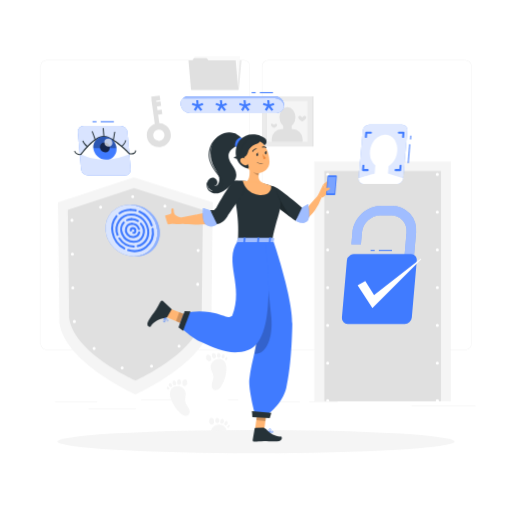
t = 0.00 s
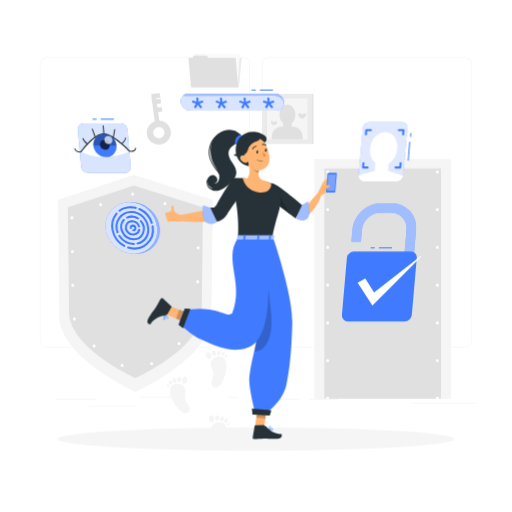
t = 0.75 s
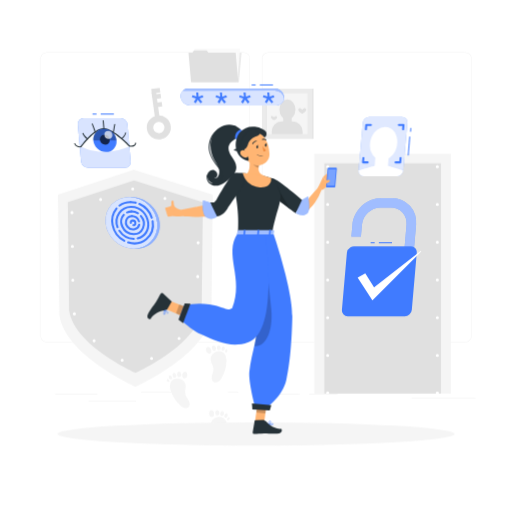
t = 2.25 s
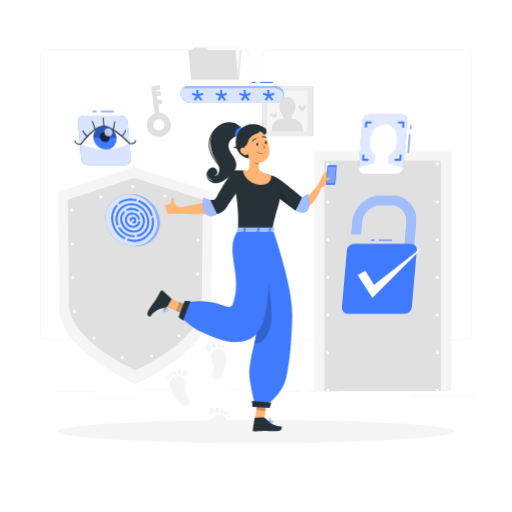
t = 3.00 s
t = 3.75 s: frame unchanged from t = 2.25 s, image omitted
t = 5.25 s: frame unchanged from t = 0.75 s, image omitted

The animated SVG that drew these frames (rendered in a browser with its animation timeline set to each time). Animation: 1 CSS @keyframes rule; one cycle of 6.00 s, repeats indefinitely.

<svg class="animated" id="freepik_stories-authentication" xmlns="http://www.w3.org/2000/svg" viewBox="0 0 500 500" version="1.1" xmlns:xlink="http://www.w3.org/1999/xlink" xmlns:svgjs="http://svgjs.com/svgjs"><style>svg#freepik_stories-authentication:not(.animated) .animable {opacity: 0;}svg#freepik_stories-authentication.animated #freepik--background-complete--inject-56 {animation: 6s Infinite  linear floating;animation-delay: 0s;}svg#freepik_stories-authentication.animated #freepik--Shadows--inject-56 {animation: 6s Infinite  linear floating;animation-delay: 0s;}svg#freepik_stories-authentication.animated #freepik--Fingerprint--inject-56 {animation: 6s Infinite  linear floating;animation-delay: 0s;}svg#freepik_stories-authentication.animated #freepik--verification-code--inject-56 {animation: 6s Infinite  linear floating;animation-delay: 0s;}svg#freepik_stories-authentication.animated #freepik--face-recognition--inject-56 {animation: 6s Infinite  linear floating;animation-delay: 0s;}svg#freepik_stories-authentication.animated #freepik--Verified--inject-56 {animation: 6s Infinite  linear floating;animation-delay: 0s;}svg#freepik_stories-authentication.animated #freepik--eye-scan--inject-56 {animation: 6s Infinite  linear floating;animation-delay: 0s;}svg#freepik_stories-authentication.animated #freepik--Character--inject-56 {animation: 6s Infinite  linear floating;animation-delay: 0s;}            @keyframes floating {                0% {                    opacity: 1;                    transform: translateY(0px);                }                50% {                    transform: translateY(-10px);                }                100% {                    opacity: 1;                    transform: translateY(0px);                }            }        </style><g id="freepik--background-complete--inject-56" class="animable animator-active" style="transform-origin: 251.965px 240.575px;"><path d="M238.4,341.53H45.31a5.72,5.72,0,0,1-5.71-5.71V64.39a5.72,5.72,0,0,1,5.71-5.66H238.4a5.71,5.71,0,0,1,5.7,5.71h0V335.82A5.71,5.71,0,0,1,238.4,341.53ZM45.31,58.93a5.47,5.47,0,0,0-5.46,5.46V335.82a5.47,5.47,0,0,0,5.46,5.46H238.4a5.46,5.46,0,0,0,5.45-5.46V64.39a5.46,5.46,0,0,0-5.45-5.46Z" style="fill: rgb(230, 230, 230); transform-origin: 141.85px 200.13px;" id="eldy59sr9hl7q" class="animable"></path><path d="M454.7,341.53H261.6a5.71,5.71,0,0,1-5.7-5.71V64.39a5.71,5.71,0,0,1,5.7-5.66H454.7a5.71,5.71,0,0,1,5.7,5.66V335.82A5.71,5.71,0,0,1,454.7,341.53ZM261.6,58.93a5.46,5.46,0,0,0-5.45,5.46V335.82a5.46,5.46,0,0,0,5.45,5.46H454.7a5.48,5.48,0,0,0,5.47-5.46V64.39a5.48,5.48,0,0,0-5.47-5.46Z" style="fill: rgb(230, 230, 230); transform-origin: 358.15px 200.13px;" id="elid0vj7ex4b" class="animable"></path><path d="M207.75,197.46,206.38,315c-4.84,39.11-74.17,70.16-74.17,70.16S62.87,354.14,58,315L56.59,197.46l74.1-24.39Z" style="fill: rgb(245, 245, 245); transform-origin: 132.17px 279.115px;" id="eljl7wbm9yaod" class="animable"></path><path d="M198.08,204.9l-1.19,105.54c-4.22,34.11-64.69,61.19-64.69,61.19s-60.47-27.08-64.68-61.19L66.25,204.9l64.63-21.27Z" style="fill: rgb(224, 224, 224); transform-origin: 132.165px 277.63px;" id="el9a4cumass0t" class="animable"></path><path d="M193.84,211.56l-1.12,96.89c-4,32-60.65,57.36-60.65,57.36s-56.69-25.39-60.64-57.36l-1.19-96.89,60.59-19.94Z" style="fill: none; stroke: rgb(255, 255, 255); stroke-linecap: round; stroke-linejoin: round; stroke-width: 3px; stroke-dasharray: 0, 33; transform-origin: 132.04px 278.715px;" id="elqq4b8yqiak" class="animable"></path><rect x="306.94" y="157.79" width="133.38" height="234.04" style="fill: rgb(245, 245, 245); transform-origin: 373.63px 274.81px;" id="el0391r2p1evzd" class="animable"></rect><rect x="316.8" y="166.99" width="113.85" height="224.84" style="fill: rgb(224, 224, 224); transform-origin: 373.725px 279.41px;" id="elmlcpivyiz4e" class="animable"></rect><path d="M320,392.83a1.43,1.43,0,0,1-.58-.12,1.39,1.39,0,0,1-.48-.32,1.33,1.33,0,0,1-.33-.49,1.56,1.56,0,0,1-.11-.57,1.5,1.5,0,0,1,1.79-1.47l.28.08.26.14a2.11,2.11,0,0,1,.23.19,1,1,0,0,1,.18.23,1.08,1.08,0,0,1,.14.26,1.31,1.31,0,0,1,.09.28,1.36,1.36,0,0,1,0,.29,1.39,1.39,0,0,1-.12.57,1.43,1.43,0,0,1-.32.49A1.52,1.52,0,0,1,320,392.83Z" style="fill: rgb(255, 255, 255); transform-origin: 319.989px 391.331px;" id="el5te6s8v0zfv" class="animable"></path><path d="M318.48,354.49A1.5,1.5,0,0,1,320,353h0a1.5,1.5,0,0,1,1.5,1.5h0A1.5,1.5,0,0,1,320,356h0A1.5,1.5,0,0,1,318.48,354.49Zm0-36.83a1.5,1.5,0,0,1,1.5-1.5h0a1.5,1.5,0,0,1,1.5,1.5h0a1.5,1.5,0,0,1-1.5,1.5h0A1.5,1.5,0,0,1,318.48,317.66Zm0-36.84a1.5,1.5,0,0,1,1.5-1.5h0a1.5,1.5,0,0,1,1.5,1.5h0a1.5,1.5,0,0,1-1.5,1.5h0A1.5,1.5,0,0,1,318.48,280.82Zm0-36.84a1.5,1.5,0,0,1,1.5-1.5h0a1.5,1.5,0,0,1,1.5,1.5h0a1.5,1.5,0,0,1-1.5,1.5h0A1.5,1.5,0,0,1,318.48,244Zm0-36.83a1.5,1.5,0,0,1,1.5-1.5h0a1.5,1.5,0,0,1,1.5,1.5h0a1.5,1.5,0,0,1-1.5,1.5h0A1.5,1.5,0,0,1,318.48,207.15Z" style="fill: rgb(255, 255, 255); transform-origin: 319.99px 280.825px;" id="el427w8z90aps" class="animable"></path><path d="M320,171.81a1.48,1.48,0,0,1-1.06-.44,1.06,1.06,0,0,1-.19-.23,2,2,0,0,1-.14-.25,1,1,0,0,1-.08-.29,1.36,1.36,0,0,1,0-.29,1.52,1.52,0,0,1,.44-1.06,1.37,1.37,0,0,1,.22-.19,1.26,1.26,0,0,1,.26-.13,1.52,1.52,0,0,1,.28-.09,1.47,1.47,0,0,1,.59,0,1.52,1.52,0,0,1,.28.09,1.26,1.26,0,0,1,.26.13,2.11,2.11,0,0,1,.23.19,1.52,1.52,0,0,1,.44,1.06,1.36,1.36,0,0,1,0,.29,1.61,1.61,0,0,1-.09.29,1.23,1.23,0,0,1-.14.25,1,1,0,0,1-.18.23A1.52,1.52,0,0,1,320,171.81Z" style="fill: rgb(255, 255, 255); transform-origin: 320.03px 170.31px;" id="elat6ts8jyfir" class="animable"></path><path d="M389.88,170.31a1.5,1.5,0,0,1,1.5-1.5h0a1.5,1.5,0,0,1,1.5,1.5h0a1.5,1.5,0,0,1-1.5,1.5h0A1.5,1.5,0,0,1,389.88,170.31Zm-35.7,0a1.5,1.5,0,0,1,1.5-1.5h0a1.5,1.5,0,0,1,1.5,1.5h0a1.5,1.5,0,0,1-1.5,1.5h0A1.5,1.5,0,0,1,354.18,170.31Z" style="fill: rgb(255, 255, 255); transform-origin: 373.53px 170.31px;" id="ell61bugjag3" class="animable"></path><path d="M427.08,171.81a1.43,1.43,0,0,1-.29,0l-.28-.08-.26-.14a2.11,2.11,0,0,1-.23-.19,1.5,1.5,0,0,1-.44-1.06,1.52,1.52,0,0,1,.44-1.06,1.3,1.3,0,0,1,.23-.18.94.94,0,0,1,.26-.14,1.31,1.31,0,0,1,.28-.09,1.47,1.47,0,0,1,.59,0l.28.09a.89.89,0,0,1,.25.14,1,1,0,0,1,.23.18,1.52,1.52,0,0,1,.44,1.06,1.5,1.5,0,0,1-.44,1.06,1.45,1.45,0,0,1-.23.19,2,2,0,0,1-.25.14l-.28.08A1.53,1.53,0,0,1,427.08,171.81Z" style="fill: rgb(255, 255, 255); transform-origin: 427.08px 170.329px;" id="elcj78fosv27" class="animable"></path><path d="M425.58,354.49a1.5,1.5,0,0,1,1.5-1.5h0a1.5,1.5,0,0,1,1.5,1.5h0a1.5,1.5,0,0,1-1.5,1.5h0A1.5,1.5,0,0,1,425.58,354.49Zm0-36.83a1.5,1.5,0,0,1,1.5-1.5h0a1.5,1.5,0,0,1,1.5,1.5h0a1.5,1.5,0,0,1-1.5,1.5h0A1.5,1.5,0,0,1,425.58,317.66Zm0-36.84a1.5,1.5,0,0,1,1.5-1.5h0a1.5,1.5,0,0,1,1.5,1.5h0a1.5,1.5,0,0,1-1.5,1.5h0A1.5,1.5,0,0,1,425.58,280.82Zm0-36.84a1.5,1.5,0,0,1,1.5-1.5h0a1.5,1.5,0,0,1,1.5,1.5h0a1.5,1.5,0,0,1-1.5,1.5h0A1.5,1.5,0,0,1,425.58,244Zm0-36.83a1.5,1.5,0,0,1,1.5-1.5h0a1.5,1.5,0,0,1,1.5,1.5h0a1.5,1.5,0,0,1-1.5,1.5h0A1.5,1.5,0,0,1,425.58,207.15Z" style="fill: rgb(255, 255, 255); transform-origin: 427.08px 280.82px;" id="elqsat17y0kx" class="animable"></path><path d="M427.08,392.83a1.5,1.5,0,0,1-1.06-2.56,2.11,2.11,0,0,1,.23-.19l.26-.14.28-.08a1.47,1.47,0,0,1,.59,0l.28.08a2,2,0,0,1,.25.14,1.45,1.45,0,0,1,.23.19,1.5,1.5,0,0,1,.44,1.06,1.46,1.46,0,0,1-.44,1.06A1.5,1.5,0,0,1,427.08,392.83Z" style="fill: rgb(255, 255, 255); transform-origin: 427.081px 391.33px;" id="elehp6a6op8zp" class="animable"></path><rect x="53.79" y="392.21" width="41.21" height="0.25" style="fill: rgb(224, 224, 224); transform-origin: 74.395px 392.335px;" id="elwtn5h8n3bv" class="animable"></rect><rect x="137.67" y="390.21" width="41.33" height="0.25" style="fill: rgb(224, 224, 224); transform-origin: 158.335px 390.335px;" id="elvwruh9o4csn" class="animable"></rect><rect x="222.78" y="390.21" width="10" height="0.25" style="fill: rgb(224, 224, 224); transform-origin: 227.78px 390.335px;" id="elhvtt6y25064" class="animable"></rect><rect x="86.58" y="398.75" width="46.25" height="0.25" style="fill: rgb(224, 224, 224); transform-origin: 109.705px 398.875px;" id="elfc05o2iamhh" class="animable"></rect><rect x="271.2" y="392.08" width="21.6" height="0.25" style="fill: rgb(224, 224, 224); transform-origin: 282px 392.205px;" id="elc39m3jgus1s" class="animable"></rect><rect x="301.7" y="392.08" width="27.93" height="0.25" style="fill: rgb(224, 224, 224); transform-origin: 315.665px 392.205px;" id="elljj2jg4eelj" class="animable"></rect><rect x="401.89" y="396.31" width="62.44" height="0.25" style="fill: rgb(224, 224, 224); transform-origin: 433.11px 396.435px;" id="el35uj6oykfvi" class="animable"></rect><polygon points="233.41 87.65 187.34 87.65 189.86 58.94 235.92 58.94 233.41 87.65" style="fill: rgb(235, 235, 235); transform-origin: 211.63px 73.295px;" id="elcbv56guleg" class="animable"></polygon><polygon points="234.34 55.04 233.08 70.03 231.82 88.05 187.52 88.05 190.04 55.04 234.34 55.04" style="fill: rgb(250, 250, 250); transform-origin: 210.93px 71.545px;" id="el9urylcturt6" class="animable"></polygon><polygon points="230.11 58.94 232.62 87.65 186.56 87.65 184.04 58.94 187.96 58.94 189.32 56.78 201.73 56.78 203.51 58.94 230.11 58.94" style="fill: rgb(224, 224, 224); transform-origin: 208.33px 72.215px;" id="els7aquz06ih" class="animable"></polygon><rect x="255.79" y="94.06" width="49.02" height="49.02" style="fill: rgb(235, 235, 235); transform-origin: 280.3px 118.57px;" id="elol7pyuz8ij9" class="animable"></rect><rect x="304.81" y="94.06" width="1.25" height="49.02" style="fill: rgb(224, 224, 224); transform-origin: 305.435px 118.57px;" id="elhmm11um0qf8" class="animable"></rect><rect x="260.31" y="98.6" width="39.96" height="39.96" style="fill: rgb(245, 245, 245); transform-origin: 280.29px 118.58px;" id="elvlhbj0v41sh" class="animable"></rect><rect x="260.32" y="98.6" width="0.37" height="39.96" style="fill: rgb(224, 224, 224); transform-origin: 260.505px 118.58px;" id="elg00od8b0kq4" class="animable"></rect><ellipse cx="280.67" cy="114.43" rx="7.79" ry="9.92" style="fill: rgb(224, 224, 224); transform-origin: 280.67px 114.43px;" id="elepu6oaym3lv" class="animable"></ellipse><g id="elnd2ydsct5xe"><rect x="276.6" y="121.15" width="8.21" height="8.21" style="fill: rgb(224, 224, 224); transform-origin: 280.705px 125.255px; transform: rotate(180deg);" class="animable"></rect></g><g id="eliaiq1cev49"><path d="M265.4,126.12h30.08a0,0,0,0,1,0,0v2.8a9.64,9.64,0,0,1-9.64,9.64H275a9.64,9.64,0,0,1-9.64-9.64v-2.8A0,0,0,0,1,265.4,126.12Z" style="fill: rgb(224, 224, 224); transform-origin: 280.42px 132.34px; transform: rotate(180deg);" class="animable"></path></g><path d="M264.64,121.88c0,1.63,3,3,3,3s3-1.33,3-3c0-.78-1.08-1.22-1.79-1A2.18,2.18,0,0,0,267.6,122a3.87,3.87,0,0,0-1.47-1.2A1.12,1.12,0,0,0,264.64,121.88Z" style="fill: rgb(224, 224, 224); transform-origin: 267.64px 122.809px;" id="elrr1d3j6s42" class="animable"></path><path d="M291.26,114.59c0,2.15,3.89,3.89,3.89,3.89s3.89-1.74,3.89-3.89c0-1-1.44-1.59-2.35-1.33a2.84,2.84,0,0,0-1.54,1.48,5.26,5.26,0,0,0-1.93-1.58A1.47,1.47,0,0,0,291.26,114.59Z" style="fill: rgb(224, 224, 224); transform-origin: 295.15px 115.778px;" id="elgpikw3xx9rs" class="animable"></path><path d="M205.71,359.32c.46,2.89,2.55,5.38,2.71,8.3.13,2.29-.94,4.44-1.47,6.67s-.27,5,1.68,6.18a4.48,4.48,0,0,0,4.52-.27,10.26,10.26,0,0,0,3.15-3.49,32.46,32.46,0,0,0,4.85-16.48c0-2.45-.25-5.05-1.69-7C215,347,204.57,352.12,205.71,359.32Z" style="fill: rgb(245, 245, 245); transform-origin: 213.387px 365.694px;" id="elqez5oc5eerj" class="animable"></path><path d="M202,351.67a3.2,3.2,0,0,0,1.61.95,2.32,2.32,0,0,0,2.21-.43,2.61,2.61,0,0,0,.5-2.11,5,5,0,0,0-.91-2.56,2.78,2.78,0,0,0-2.36-1.15,2,2,0,0,0-1.82,1.74A6.11,6.11,0,0,0,202,351.67Z" style="fill: rgb(245, 245, 245); transform-origin: 203.788px 349.551px;" id="elotdcrht1ykm" class="animable"></path><path d="M210.31,345.66a1.92,1.92,0,0,0-1.94-.85,1.87,1.87,0,0,0-1.44,1.54,5.54,5.54,0,0,0,0,.73,5.82,5.82,0,0,0,.13,1.17,2.27,2.27,0,0,0,.51,1,2.39,2.39,0,0,0,1.25.64,1.86,1.86,0,0,0,1.67-.42,2.35,2.35,0,0,0,.52-1.75A3.72,3.72,0,0,0,210.31,345.66Z" style="fill: rgb(245, 245, 245); transform-origin: 208.971px 347.362px;" id="eltggthhtvhrg" class="animable"></path><path d="M214.94,345.41a1.43,1.43,0,0,0-1.75-.66,2.08,2.08,0,0,0-1.24,1.51c0,.22-.06.44-.07.66A4.28,4.28,0,0,0,212,348a1.65,1.65,0,0,0,.52.9,1.84,1.84,0,0,0,1,.42,1.66,1.66,0,0,0,1.33-.43,2.41,2.41,0,0,0,.6-1.6A3,3,0,0,0,214.94,345.41Z" style="fill: rgb(245, 245, 245); transform-origin: 213.668px 346.997px;" id="elrf32dmjqptg" class="animable"></path><path d="M219.07,346.37c-.49-.73-1-.78-1.56-.47a2.63,2.63,0,0,0-1,1.49,3.64,3.64,0,0,0-.12.59,3.1,3.1,0,0,0,0,1,1.27,1.27,0,0,0,.52.79,1.35,1.35,0,0,0,.83.2,1.61,1.61,0,0,0,1-.47,2.57,2.57,0,0,0,.67-1.43A2.41,2.41,0,0,0,219.07,346.37Z" style="fill: rgb(245, 245, 245); transform-origin: 217.897px 347.847px;" id="elrev9aox5388" class="animable"></path><path d="M219.88,350.42a1.6,1.6,0,0,0,0,.72.75.75,0,0,0,.43.56,1.06,1.06,0,0,0,1.1-.42,2.57,2.57,0,0,0,.63-1.08,1.57,1.57,0,0,0-.15-1.22C221,347.53,220,349.7,219.88,350.42Z" style="fill: rgb(245, 245, 245); transform-origin: 220.97px 350.109px;" id="el82phzc16k8o" class="animable"></path><path d="M220.69,426.11c.67-2.36,1.06-4.95.17-7.24-2.75-7.13-14.11-4.86-14.86,2.4Z" style="fill: rgb(245, 245, 245); transform-origin: 213.689px 420.322px;" id="el5rmu2hz4ap6" class="animable"></path><path d="M204.42,412.93a3.19,3.19,0,0,0,1.32,1.33,2.31,2.31,0,0,0,2.24.15,2.63,2.63,0,0,0,1-1.91,5,5,0,0,0-.22-2.7,2.81,2.81,0,0,0-2-1.73,2,2,0,0,0-2.2,1.21A6.17,6.17,0,0,0,204.42,412.93Z" style="fill: rgb(245, 245, 245); transform-origin: 206.641px 411.335px;" id="el6sc66ioed5s" class="animable"></path><path d="M214,409.24a1.94,1.94,0,0,0-1.66-1.32,1.89,1.89,0,0,0-1.79,1.12,5.78,5.78,0,0,0-.22.7,5.51,5.51,0,0,0-.18,1.16,2.2,2.2,0,0,0,.23,1.13,2.42,2.42,0,0,0,1,.93,1.82,1.82,0,0,0,1.71,0,2.36,2.36,0,0,0,1-1.55A3.84,3.84,0,0,0,214,409.24Z" style="fill: rgb(245, 245, 245); transform-origin: 212.175px 410.546px;" id="el7zfldiivkep" class="animable"></path><path d="M218.5,410.19A1.44,1.44,0,0,0,217,409.1a2.11,2.11,0,0,0-1.59,1.15,6.44,6.44,0,0,0-.24.61,4.07,4.07,0,0,0-.2,1.05,1.69,1.69,0,0,0,.26,1,1.81,1.81,0,0,0,.9.67,1.64,1.64,0,0,0,1.4-.08,2.4,2.4,0,0,0,1-1.38A3,3,0,0,0,218.5,410.19Z" style="fill: rgb(245, 245, 245); transform-origin: 216.821px 411.398px;" id="elrgi7aakth7" class="animable"></path><path d="M222.24,412.18c-.28-.84-.81-1-1.38-.86a2.66,2.66,0,0,0-1.38,1.17,5.42,5.42,0,0,0-.27.54,3.07,3.07,0,0,0-.22.94,1.28,1.28,0,0,0,.29.89,1.33,1.33,0,0,0,.75.41,1.55,1.55,0,0,0,1.09-.19,2.58,2.58,0,0,0,1-1.21A2.4,2.4,0,0,0,222.24,412.18Z" style="fill: rgb(245, 245, 245); transform-origin: 220.664px 413.287px;" id="el6y60muxg3z3" class="animable"></path><path d="M222,416.3a1.58,1.58,0,0,0-.21.69.77.77,0,0,0,.27.65,1.06,1.06,0,0,0,1.17-.12,2.68,2.68,0,0,0,.89-.88,1.59,1.59,0,0,0,.17-1.22C223.77,413.79,222.32,415.65,222,416.3Z" style="fill: rgb(245, 245, 245); transform-origin: 223.065px 416.265px;" id="elumcf5vdava" class="animable"></path><path d="M181.27,383.66c.37,2.91-1,5.88-.3,8.73.51,2.23,2.14,4,3.26,6s1.65,4.72.09,6.4a4.46,4.46,0,0,1-4.41,1,10.49,10.49,0,0,1-4-2.49,32.45,32.45,0,0,1-9.22-14.49c-.72-2.35-1.16-4.92-.32-7.23C169,374.39,180.38,376.43,181.27,383.66Z" style="fill: rgb(245, 245, 245); transform-origin: 175.603px 391.552px;" id="elzdwxxl7ub2" class="animable"></path><path d="M182.68,375.3a3.15,3.15,0,0,1-1.28,1.35,2.29,2.29,0,0,1-2.24.2,2.59,2.59,0,0,1-1.07-1.89,5.09,5.09,0,0,1,.16-2.71,2.81,2.81,0,0,1,2-1.76,2,2,0,0,1,2.23,1.16C182.76,372.58,183.11,374.39,182.68,375.3Z" style="fill: rgb(245, 245, 245); transform-origin: 180.429px 373.752px;" id="elq1xrbxs03v" class="animable"></path><path d="M173.07,371.81a1.94,1.94,0,0,1,1.63-1.36,1.89,1.89,0,0,1,1.81,1.09,5,5,0,0,1,.24.69,5.42,5.42,0,0,1,.2,1.15,2.14,2.14,0,0,1-.21,1.14,2.34,2.34,0,0,1-1,1,1.82,1.82,0,0,1-1.71.07,2.36,2.36,0,0,1-1-1.54A3.72,3.72,0,0,1,173.07,371.81Z" style="fill: rgb(245, 245, 245); transform-origin: 174.918px 373.109px;" id="ellgmty9vgen" class="animable"></path><path d="M168.55,372.85a1.43,1.43,0,0,1,1.5-1.12,2.11,2.11,0,0,1,1.61,1.11,5.22,5.22,0,0,1,.25.61,4.1,4.1,0,0,1,.23,1.05,1.73,1.73,0,0,1-.25,1,1.81,1.81,0,0,1-.88.69,1.63,1.63,0,0,1-1.4-.05,2.37,2.37,0,0,1-1-1.36A3,3,0,0,1,168.55,372.85Z" style="fill: rgb(245, 245, 245); transform-origin: 170.281px 374.025px;" id="el64cmwg8igyb" class="animable"></path><path d="M164.85,374.92c.27-.84.79-1,1.37-.89a2.66,2.66,0,0,1,1.4,1.15,4.6,4.6,0,0,1,.28.53,2.72,2.72,0,0,1,.24.93,1.24,1.24,0,0,1-.27.9,1.32,1.32,0,0,1-.74.42,1.57,1.57,0,0,1-1.1-.16,2.63,2.63,0,0,1-1.05-1.19A2.41,2.41,0,0,1,164.85,374.92Z" style="fill: rgb(245, 245, 245); transform-origin: 166.45px 375.998px;" id="elooazolkk89" class="animable"></path><path d="M165.19,379a1.76,1.76,0,0,1,.23.69.79.79,0,0,1-.26.66,1.09,1.09,0,0,1-1.18-.1,2.56,2.56,0,0,1-.9-.86,1.55,1.55,0,0,1-.19-1.22C163.36,376.56,164.85,378.39,165.19,379Z" style="fill: rgb(245, 245, 245); transform-origin: 164.132px 379.001px;" id="elq9epz9rqb6q" class="animable"></path><path d="M156.73,143.59a11.75,11.75,0,1,1,10-13.27A11.77,11.77,0,0,1,156.73,143.59Zm-2.38-17.1a5.51,5.51,0,1,0,6.21,4.7A5.52,5.52,0,0,0,154.35,126.49Z" style="fill: rgb(224, 224, 224); transform-origin: 155.093px 131.954px;" id="elz00brql18d8" class="animable"></path><g id="el2tgo5hegdo"><rect x="149.86" y="97.09" width="4.46" height="28.69" style="fill: rgb(224, 224, 224); transform-origin: 152.09px 111.435px; transform: rotate(-7.95deg);" class="animable"></rect></g><g id="elck7icj6rce7"><rect x="147.94" y="93.82" width="8.37" height="4.46" style="fill: rgb(224, 224, 224); transform-origin: 152.125px 96.05px; transform: rotate(-8.04906deg);" class="animable"></rect></g><g id="el32m4yhqrxn4"><rect x="149.23" y="99.46" width="7.87" height="4.46" style="fill: rgb(224, 224, 224); transform-origin: 153.165px 101.69px; transform: rotate(-7.94deg);" class="animable"></rect></g><g id="el3snrfdxpyk1"><rect x="151.36" y="107.4" width="6.87" height="4.46" style="fill: rgb(224, 224, 224); transform-origin: 154.795px 109.63px; transform: rotate(-7.94deg);" class="animable"></rect></g></g><g id="freepik--Shadows--inject-56" class="animable" style="transform-origin: 250px 431.27px;"><g id="freepik--Shadow--inject-214--inject-56" class="animable" style="transform-origin: 250px 431.27px;"><ellipse id="freepik--path--inject-214--inject-56" cx="250" cy="431.27" rx="193.89" ry="11.32" style="fill: rgb(245, 245, 245); transform-origin: 250px 431.27px;" class="animable"></ellipse></g></g><g id="freepik--Fingerprint--inject-56" class="animable" style="transform-origin: 128.44px 225.06px;"><g id="el0nh4q2qrv46m"><ellipse cx="128.44" cy="225.06" rx="24.14" ry="26.34" style="fill: rgb(64, 123, 255); transform-origin: 128.44px 225.06px; transform: rotate(-46.25deg);" class="animable"></ellipse></g><g id="el0itfbuqnugp"><g style="opacity: 0.8; transform-origin: 128.44px 225.06px;" class="animable"><g id="elvziusk91svi"><ellipse cx="128.44" cy="225.06" rx="24.14" ry="26.34" style="fill: rgb(255, 255, 255); transform-origin: 128.44px 225.06px; transform: rotate(-46.25deg);" class="animable"></ellipse></g></g></g><path d="M116.69,209.24a1,1,0,0,1-.6-1.8,19.21,19.21,0,0,1,11.57-3.6h0a1,1,0,0,1,0,2h0a17.18,17.18,0,0,0-10.37,3.2A1,1,0,0,1,116.69,209.24Z" style="fill: rgb(64, 123, 255); transform-origin: 122.175px 206.538px;" id="eljulwndoed3f" class="animable"></path><path d="M121.42,243.64a1,1,0,0,1-.47-.12,23.3,23.3,0,0,1-11.9-16.18,20.37,20.37,0,0,1,4-17,1,1,0,0,1,1.54,1.28A18.39,18.39,0,0,0,111,227a21.37,21.37,0,0,0,10.88,14.8,1,1,0,0,1-.47,1.88Z" style="fill: rgb(64, 123, 255); transform-origin: 115.5px 226.829px;" id="el1xfdk7wwxnc" class="animable"></path><path d="M131.43,246.25a21.6,21.6,0,0,1-6.59-1.06,1,1,0,0,1,.62-1.91c6.15,2,12.29.88,16.84-3a17.92,17.92,0,0,0,5.78-16.6,1,1,0,1,1,2-.32,19.83,19.83,0,0,1-6.45,18.43A18.44,18.44,0,0,1,131.43,246.25Z" style="fill: rgb(64, 123, 255); transform-origin: 137.271px 234.377px;" id="elxztizbj5cvq" class="animable"></path><path d="M148.25,221.12a1,1,0,0,1-.95-.7,21.31,21.31,0,0,0-11.58-12.89,1,1,0,0,1,.8-1.84,23.34,23.34,0,0,1,12.68,14.12,1,1,0,0,1-.64,1.26A1.18,1.18,0,0,1,148.25,221.12Z" style="fill: rgb(64, 123, 255); transform-origin: 142.184px 213.364px;" id="el8mbzruth5lv" class="animable"></path><path d="M132.49,206.4a.85.85,0,0,1-.23,0,20.33,20.33,0,0,0-4.59-.53,1,1,0,0,1-1-1,1,1,0,0,1,1-1h0a22.05,22.05,0,0,1,5,.59,1,1,0,0,1-.23,2Z" style="fill: rgb(64, 123, 255); transform-origin: 130.116px 205.168px;" id="elbk5j876ddnj" class="animable"></path><path d="M114.85,230.29a1,1,0,0,1-.94-.65,15.87,15.87,0,0,1,1.76-14.78,15,15,0,0,1,12.52-6.46h0a1,1,0,0,1,0,2h0A13.09,13.09,0,0,0,117.3,216,13.93,13.93,0,0,0,115.79,229a1,1,0,0,1-.59,1.28A1.07,1.07,0,0,1,114.85,230.29Z" style="fill: rgb(64, 123, 255); transform-origin: 121.014px 219.349px;" id="elke8bn8f3ix" class="animable"></path><path d="M130.71,241.71h0a18.63,18.63,0,0,1-15-8.47,1,1,0,0,1,1.67-1.09,16.62,16.62,0,0,0,13.33,7.56,1,1,0,0,1,0,2Z" style="fill: rgb(64, 123, 255); transform-origin: 123.648px 236.734px;" id="el1i4v36ejpd3" class="animable"></path><path d="M134.45,241.28a1,1,0,0,1-1-.76,1,1,0,0,1,.73-1.21c8.11-2,10.21-9.11,9.54-14.57-.87-7.12-6.49-14.33-15.56-14.34a1,1,0,0,1-1-1,1,1,0,0,1,1-1h0c10.23,0,16.57,8.1,17.55,16.1,1,8.25-3.33,14.83-11.05,16.75A1,1,0,0,1,134.45,241.28Z" style="fill: rgb(64, 123, 255); transform-origin: 136.506px 224.84px;" id="eljg66vidhoue" class="animable"></path><path d="M124.1,215.92a1,1,0,0,1-.9-.58,1,1,0,0,1,.48-1.33,11.71,11.71,0,0,1,4.87-1,1,1,0,0,1,0,2,9.66,9.66,0,0,0-4,.87A1,1,0,0,1,124.1,215.92Z" style="fill: rgb(64, 123, 255); transform-origin: 126.328px 214.469px;" id="elu12botnitck" class="animable"></path><path d="M130.53,237.05a13.25,13.25,0,0,1-11.91-7.9c-2.07-4.51-1.46-9.22,1.63-12.62a1,1,0,0,1,1.41-.06,1,1,0,0,1,.06,1.41,9.28,9.28,0,0,0-1.28,10.43,11.25,11.25,0,0,0,10.41,6.74,8.64,8.64,0,0,0,7.85-5.17A10.33,10.33,0,0,0,136.86,219a1,1,0,1,1,1.52-1.3,12.32,12.32,0,0,1,2.15,13,10.62,10.62,0,0,1-9.62,6.36Z" style="fill: rgb(64, 123, 255); transform-origin: 129.457px 226.634px;" id="elxqh9dk7nsca" class="animable"></path><path d="M134.74,216.8a.94.94,0,0,1-.53-.16,10.56,10.56,0,0,0-5.66-1.68,1,1,0,0,1,0-2h0a12.48,12.48,0,0,1,6.73,2,1,1,0,0,1-.54,1.84Z" style="fill: rgb(64, 123, 255); transform-origin: 131.644px 214.88px;" id="elxrcdnsgsac" class="animable"></path><path d="M130,232.54a8,8,0,0,1-6.11-2.9,7.61,7.61,0,0,1-1.2-8.15,6.75,6.75,0,0,1,6.27-4h0a1,1,0,0,1,0,2,4.79,4.79,0,0,0-4.45,2.81,5.61,5.61,0,0,0,.91,6,5.91,5.91,0,0,0,6,2,4.73,4.73,0,0,0,3.59-3.64,1,1,0,0,1,1.19-.76,1,1,0,0,1,.77,1.19,6.71,6.71,0,0,1-5.06,5.15A8.12,8.12,0,0,1,130,232.54Z" style="fill: rgb(64, 123, 255); transform-origin: 129.502px 225.015px;" id="elbmris3bg3xl" class="animable"></path><path d="M135.82,224.62a1,1,0,0,1-1-.7,6.32,6.32,0,0,0-5.87-4.4,1,1,0,1,1,0-2h0a8.37,8.37,0,0,1,7.78,5.8,1,1,0,0,1-.65,1.26A1,1,0,0,1,135.82,224.62Z" style="fill: rgb(64, 123, 255); transform-origin: 132.364px 221.071px;" id="ellxh3n56bkfq" class="animable"></path><path d="M130.27,228.38a1,1,0,0,1,0-2,1,1,0,0,0,1-1.06,1.47,1.47,0,0,0-1.45-1.51,1.11,1.11,0,0,0-.78.35,1.2,1.2,0,0,0-.28.88,1,1,0,1,1-2,.12,3.09,3.09,0,0,1,3-3.35,3.46,3.46,0,0,1,3.45,3.51,3,3,0,0,1-3,3.06Z" style="fill: rgb(64, 123, 255); transform-origin: 129.98px 225.095px;" id="elssqa7zwfx3f" class="animable"></path><path d="M156,225.05c1.22,13.93-9.09,25.22-23,25.22l-1.08,0c13.26-.68,22.89-11.7,21.71-25.19a28.13,28.13,0,0,0-26.11-25.18c.35,0,.71,0,1.07,0C142.54,199.84,154.82,211.13,156,225.05Z" style="fill: rgb(64, 123, 255); transform-origin: 141.809px 225.085px;" id="el7gzm2dcuwa" class="animable"></path><g id="el5nbirg92cn8"><g style="opacity: 0.4; isolation: isolate; transform-origin: 141.809px 225.085px;" class="animable"><path d="M156,225.05c1.22,13.93-9.09,25.22-23,25.22l-1.08,0c13.26-.68,22.89-11.7,21.71-25.19a28.13,28.13,0,0,0-26.11-25.18c.35,0,.71,0,1.07,0C142.54,199.84,154.82,211.13,156,225.05Z" style="fill: rgb(255, 255, 255); transform-origin: 141.809px 225.085px;" id="eltotavk78gtc" class="animable"></path></g></g></g><g id="freepik--verification-code--inject-56" class="animable" style="transform-origin: 226.95px 100.201px;"><path d="M176.42,102.14a8.66,8.66,0,0,0,.12.89,9.12,9.12,0,0,0,2.82,5,9,9,0,0,0,6.07,2.43h84.49a7.44,7.44,0,0,0,7.59-7.4,8.88,8.88,0,0,0,0-.89,9.25,9.25,0,0,0-9-8.28H184A7.47,7.47,0,0,0,176.42,102.14Z" style="fill: rgb(64, 123, 255); transform-origin: 226.95px 102.175px;" id="el47hx88vyvmk" class="animable"></path><g id="elhzqmra9hxtv"><path d="M176.42,102.14a8.66,8.66,0,0,0,.12.89,9.12,9.12,0,0,0,2.82,5,9,9,0,0,0,6.07,2.43h84.49a7.44,7.44,0,0,0,7.59-7.4,8.88,8.88,0,0,0,0-.89,9.25,9.25,0,0,0-9-8.28H184A7.47,7.47,0,0,0,176.42,102.14Z" style="fill: rgb(255, 255, 255); opacity: 0.8; transform-origin: 226.95px 102.175px;" class="animable"></path></g><path d="M277.51,103a5.29,5.29,0,0,1-.06.8,9.25,9.25,0,0,0-9-8L178.62,96A7.56,7.56,0,0,1,184,93.86h84.49a9.25,9.25,0,0,1,9,8.28A8.88,8.88,0,0,1,277.51,103Z" style="fill: rgb(64, 123, 255); transform-origin: 228.066px 98.8296px;" id="el5xe9zfmpwdc" class="animable"></path><g id="ele47r40pxcgh"><path d="M277.51,103a5.29,5.29,0,0,1-.06.8,9.25,9.25,0,0,0-9-8L178.62,96A7.56,7.56,0,0,1,184,93.86h84.49a9.25,9.25,0,0,1,9,8.28A8.88,8.88,0,0,1,277.51,103Z" style="fill: rgb(255, 255, 255); opacity: 0.5; isolation: isolate; transform-origin: 228.066px 98.8296px;" class="animable"></path></g><path d="M263,97.86l.36,4,3.76-1.4.89,2-3.84,1.28,2.76,3.39-1.73,1.27-2.69-3.52-2,3.52-1.89-1.27,2.13-3.39-4-1.28.54-2,4.05,1.35-.36-4Z" style="fill: rgb(64, 123, 255); transform-origin: 262.38px 103.105px;" id="elnks9vjwq03i" class="animable"></path><path d="M239.85,97.86l.36,4,3.76-1.4.9,2L241,103.77l2.76,3.39-1.72,1.27-2.69-3.52-2,3.52-1.9-1.27,2.14-3.39-4-1.28.54-2,4.05,1.35-.35-4Z" style="fill: rgb(64, 123, 255); transform-origin: 239.23px 103.135px;" id="elh8yrmm1js3t" class="animable"></path><path d="M216.75,97.86l.35,4,3.76-1.4.9,2-3.85,1.28,2.76,3.39L219,108.43l-2.69-3.52-2,3.52-1.89-1.27,2.13-3.39-4-1.28.55-2,4,1.35-.35-4Z" style="fill: rgb(64, 123, 255); transform-origin: 216.155px 103.135px;" id="elbz5ty4ral0l" class="animable"></path><path d="M193.64,97.86l.35,4,3.77-1.4.89,2-3.85,1.28,2.77,3.39-1.73,1.27-2.69-3.52-2,3.52-1.89-1.27,2.13-3.39-4-1.28.54-2,4,1.35-.35-4Z" style="fill: rgb(64, 123, 255); transform-origin: 193.02px 103.105px;" id="elflad3njy24" class="animable"></path><rect x="245.71" y="89.94" width="3.94" height="1" style="fill: rgb(64, 123, 255); transform-origin: 247.68px 90.44px;" id="el29uco003y9q" class="animable"></rect><rect x="253.73" y="89.94" width="12.85" height="1" style="fill: rgb(64, 123, 255); transform-origin: 260.155px 90.44px;" id="elhgl30uspgr5" class="animable"></rect></g><g id="freepik--face-recognition--inject-56" class="animable" style="transform-origin: 375.95px 150.615px;"><g id="el0japw8hb1al"><path d="M397.79,127.24,393.7,174a6.17,6.17,0,0,1-6,5.52H355.23a5,5,0,0,1-5-5.52l4.09-46.77a6.14,6.14,0,0,1,6-5.52h32.47A5,5,0,0,1,397.79,127.24Z" style="fill: rgb(64, 123, 255); opacity: 0.8; transform-origin: 374.011px 150.615px;" class="animable"></path></g><g id="elywv1hwehzvd"><path d="M397.79,127.24,393.7,174a6.17,6.17,0,0,1-6,5.52H355.23a5,5,0,0,1-5-5.52l4.09-46.77a6.14,6.14,0,0,1,6-5.52h32.47A5,5,0,0,1,397.79,127.24Z" style="fill: rgb(255, 255, 255); opacity: 0.8; transform-origin: 374.011px 150.615px;" class="animable"></path></g><path d="M357.28,134.78h-.09a1,1,0,0,1-.91-1.08l.38-4.28a1,1,0,0,1,1-.91h4.52a1,1,0,0,1,0,2h-3.6l-.3,3.36A1,1,0,0,1,357.28,134.78Z" style="fill: rgb(64, 123, 255); transform-origin: 359.728px 131.645px;" id="elwve90mt90n" class="animable"></path><path d="M393.64,134.78h-.09a1,1,0,0,1-.91-1.08l.28-3.19H389.5a1,1,0,0,1,0-2H394a1,1,0,0,1,1,1.09l-.38,4.27A1,1,0,0,1,393.64,134.78Z" style="fill: rgb(64, 123, 255); transform-origin: 391.752px 131.645px;" id="el1dkc2hwewme" class="animable"></path><path d="M359,167.05h-4.52a1,1,0,0,1-.73-.32,1,1,0,0,1-.26-.76l.37-4.28a1,1,0,0,1,2,.17l-.28,3.19H359a1,1,0,0,1,0,2Z" style="fill: rgb(64, 123, 255); transform-origin: 356.743px 163.911px;" id="el6lxyrqlag2q" class="animable"></path><path d="M390.81,167.05H386.3a1,1,0,0,1,0-2h3.6l.29-3.36a1,1,0,0,1,1.08-.91,1,1,0,0,1,.91,1.08l-.37,4.28A1,1,0,0,1,390.81,167.05Z" style="fill: rgb(64, 123, 255); transform-origin: 388.742px 163.913px;" id="elmuy083em11h" class="animable"></path><g id="elxdc8iaodlc"><ellipse cx="374.61" cy="147.63" rx="16.37" ry="13.16" style="fill: rgb(255, 255, 255); transform-origin: 374.61px 147.63px; transform: rotate(-75.54deg);" class="animable"></ellipse></g><polygon points="378.55 172.53 365.6 172.53 366.73 159.58 379.68 159.58 378.55 172.53" style="fill: rgb(255, 255, 255); transform-origin: 372.64px 166.055px;" id="el96ihj5y9ugq" class="animable"></polygon><path d="M393.7,174a6.17,6.17,0,0,1-6,5.52H355.23a5,5,0,0,1-5-5.52s14.92-4.72,16.76-4.72h11.53Z" style="fill: rgb(255, 255, 255); transform-origin: 371.951px 174.4px;" id="elaasmzbwoqol" class="animable"></path><g id="el7ygecwfsdsk"><rect x="390.17" y="149.62" width="18.43" height="1" style="fill: rgb(64, 123, 255); transform-origin: 399.385px 150.12px; transform: rotate(-85.29deg);" class="animable"></rect></g><g id="elr88i6czpzp"><rect x="399.24" y="133.84" width="3.62" height="1" style="fill: rgb(64, 123, 255); transform-origin: 401.05px 134.34px; transform: rotate(-85.29deg);" class="animable"></rect></g></g><g id="freepik--Verified--inject-56" class="animable" style="transform-origin: 372.619px 258.674px;"><rect x="361.94" y="244.07" width="3.94" height="1" style="fill: rgb(64, 123, 255); transform-origin: 363.91px 244.57px;" id="eld3cyq8grha9" class="animable"></rect><rect x="369.96" y="244.07" width="12.85" height="1" style="fill: rgb(64, 123, 255); transform-origin: 376.385px 244.57px;" id="ellkidg9l0i9" class="animable"></rect><path d="M406.33,227l-2.49,28.5a5.18,5.18,0,0,1-5.06,4.65,4.2,4.2,0,0,1-4.25-4.65L397,227a15.08,15.08,0,0,0-15.24-16.7H371.6A18.61,18.61,0,0,0,353.44,227l-1,11.64h-9.3l1-11.64c1.25-14.34,13.94-26,28.27-26h10.2A23.47,23.47,0,0,1,406.33,227Z" style="fill: rgb(64, 123, 255); transform-origin: 374.804px 230.574px;" id="el21nr897iu0j" class="animable"></path><g id="ellcityzxtxbq"><g style="opacity: 0.5; isolation: isolate; transform-origin: 374.804px 230.574px;" class="animable"><path d="M406.33,227l-2.49,28.5a5.18,5.18,0,0,1-5.06,4.65,4.2,4.2,0,0,1-4.25-4.65L397,227a15.08,15.08,0,0,0-15.24-16.7H371.6A18.61,18.61,0,0,0,353.44,227l-1,11.64h-9.3l1-11.64c1.25-14.34,13.94-26,28.27-26h10.2A23.47,23.47,0,0,1,406.33,227Z" style="fill: rgb(255, 255, 255); transform-origin: 374.804px 230.574px;" id="elsd18jdfxa1" class="animable"></path></g></g><path d="M407,254.46,402.15,310a7.07,7.07,0,0,1-6.92,6.35H339.69a5.73,5.73,0,0,1-5.8-6.35l4.86-55.54a7.07,7.07,0,0,1,3.46-5.39,6.8,6.8,0,0,1,3.46-1H401.2a6,6,0,0,1,3.21.91A5.76,5.76,0,0,1,407,254.46Z" style="fill: rgb(64, 123, 255); transform-origin: 370.446px 282.21px;" id="el0nui4nj79cpf" class="animable"></path><path d="M349.25,278.72l14.43,22.21,47.59-47.59a.48.48,0,0,0-.63-.71l-45.35,35.55-8.57-13.81Z" style="fill: rgb(255, 255, 255); transform-origin: 380.316px 276.741px;" id="elbq17tlwvrdg" class="animable"></path></g><g id="freepik--eye-scan--inject-56" class="animable" style="transform-origin: 102.706px 144.845px;"><path d="M122,171.31H85.82a6.85,6.85,0,0,1-6.69-6.15L76,129a5.54,5.54,0,0,1,5.61-6.15h36.14A6.84,6.84,0,0,1,124.4,129l3.16,36.14A5.54,5.54,0,0,1,122,171.31Z" style="fill: rgb(64, 123, 255); transform-origin: 101.781px 147.08px;" id="elv8ea2j3rq3" class="animable"></path><g id="elrmvfhpf5if"><path d="M122,171.31H85.82a6.85,6.85,0,0,1-6.69-6.15L76,129a5.54,5.54,0,0,1,5.61-6.15h36.14A6.84,6.84,0,0,1,124.4,129l3.16,36.14A5.54,5.54,0,0,1,122,171.31Z" style="fill: rgb(255, 255, 255); opacity: 0.8; transform-origin: 101.781px 147.08px;" class="animable"></path></g><path d="M79.15,150.73S92,132.84,101.46,133.3s25.18,17,25.18,17S103.47,162.47,79.15,150.73Z" style="fill: rgb(255, 255, 255); transform-origin: 102.895px 144.565px;" id="el95ejdc4pdje" class="animable"></path><path d="M79.56,151l-.81-.58c.52-.73,12.77-17.65,22.35-17.65h.39c9.56.46,24.86,16.48,25.51,17.16l-.72.69c-.16-.16-15.68-16.41-24.84-16.85h-.34C92,133.79,79.68,150.85,79.56,151Z" style="fill: rgb(38, 50, 56); transform-origin: 102.875px 141.885px;" id="el4lvtlty8yc7" class="animable"></path><path d="M77.82,151.36c-1.94,0-4.46-.72-5.35-3.46a.5.5,0,0,1,.32-.63.49.49,0,0,1,.63.32c1.15,3.54,5.45,2.69,5.63,2.65a.51.51,0,0,1,.59.39.5.5,0,0,1-.39.59A7.36,7.36,0,0,1,77.82,151.36Z" style="fill: rgb(38, 50, 56); transform-origin: 76.0478px 149.301px;" id="eliohrs5gp7e" class="animable"></path><path d="M85.45,143.68a.5.5,0,0,1-.31-.1c-.15-.12-3.7-2.86-4.6-5.65a.5.5,0,0,1,.32-.63.51.51,0,0,1,.63.32c.81,2.49,4.22,5.14,4.26,5.16a.5.5,0,0,1,.09.7A.5.5,0,0,1,85.45,143.68Z" style="fill: rgb(38, 50, 56); transform-origin: 83.2295px 140.479px;" id="el52g6zpvgqg3" class="animable"></path><path d="M92.79,136.87h0a.52.52,0,0,1-.49-.51,52.06,52.06,0,0,0-2.17-6.4c-.25-.66-.43-1.14-.47-1.26a.5.5,0,0,1,.34-.63.5.5,0,0,1,.62.34c0,.12.21.56.44,1.19,1.4,3.67,2.26,6.08,2.24,6.78A.49.49,0,0,1,92.79,136.87Z" style="fill: rgb(38, 50, 56); transform-origin: 91.4688px 132.46px;" id="elbsldfhxzlm" class="animable"></path><path d="M101.46,133.8a.52.52,0,0,1-.5-.46l-.7-8a.5.5,0,0,1,1-.09l.7,8.06a.51.51,0,0,1-.45.54Z" style="fill: rgb(38, 50, 56); transform-origin: 101.11px 129.321px;" id="eldv2aifq76p8" class="animable"></path><path d="M128.14,150.81a8.44,8.44,0,0,1-1.46-.12.5.5,0,0,1-.39-.59.48.48,0,0,1,.58-.39s2.45.47,3.95-.59a2.8,2.8,0,0,0,1.14-2,.5.5,0,1,1,1,.15,3.79,3.79,0,0,1-1.56,2.65A5.7,5.7,0,0,1,128.14,150.81Z" style="fill: rgb(38, 50, 56); transform-origin: 129.623px 148.751px;" id="el7rnzlnaaluf" class="animable"></path><path d="M119.16,143.15a.48.48,0,0,1-.37-.17.5.5,0,0,1,0-.71s3-2.64,3.32-5.1a.51.51,0,0,1,.57-.42.5.5,0,0,1,.42.57c-.42,2.82-3.52,5.58-3.65,5.7A.46.46,0,0,1,119.16,143.15Z" style="fill: rgb(38, 50, 56); transform-origin: 120.874px 139.948px;" id="elkadz6mbee3" class="animable"></path><path d="M110.71,137.34h-.09a.51.51,0,0,1-.41-.58c0-.06,1.1-6.49,1.3-7.81a.5.5,0,1,1,1,.15c-.2,1.33-1.29,7.77-1.3,7.83A.5.5,0,0,1,110.71,137.34Z" style="fill: rgb(38, 50, 56); transform-origin: 111.36px 132.93px;" id="elgdcun7kmej9" class="animable"></path><g id="el1eoemhk258m"><ellipse cx="102.45" cy="144.63" rx="10.84" ry="11.84" style="fill: rgb(64, 123, 255); transform-origin: 102.45px 144.63px; transform: rotate(-46.25deg);" class="animable"></ellipse></g><g id="el6aoak4fmiwr"><path d="M107.14,144.63a6.45,6.45,0,0,0,0-.76,5.36,5.36,0,0,0-5.24-4.81,4.34,4.34,0,0,0-4.39,4.81,3.28,3.28,0,0,0,.14.76H91.13a10.21,10.21,0,0,1,10.33-11.33,12.63,12.63,0,0,1,12.33,11.33Z" style="opacity: 0.3; transform-origin: 102.429px 138.964px;" class="animable"></path></g><g id="elkp3sa7eeat9"><path d="M107.13,143.87a6.45,6.45,0,0,1,0,.76,4.33,4.33,0,0,1-4.41,4.05,5.35,5.35,0,0,1-5.09-4.05,3.28,3.28,0,0,1-.14-.76,4.34,4.34,0,0,1,4.39-4.81A5.36,5.36,0,0,1,107.13,143.87Z" style="opacity: 0.7; transform-origin: 102.303px 143.87px;" class="animable"></path></g><g id="elyoam4ikdpdl"><path d="M109.74,139.15a3.54,3.54,0,0,1-3.58,3.92,4.37,4.37,0,0,1-4.26-3.92,3.53,3.53,0,0,1,3.58-3.92A4.36,4.36,0,0,1,109.74,139.15Z" style="fill: rgb(255, 255, 255); opacity: 0.7; transform-origin: 105.819px 139.15px;" class="animable"></path></g><rect x="90.32" y="118.38" width="3.94" height="1" style="fill: rgb(64, 123, 255); transform-origin: 92.29px 118.88px;" id="elek6jm2n8xqw" class="animable"></rect><rect x="98.34" y="118.38" width="12.85" height="1" style="fill: rgb(64, 123, 255); transform-origin: 104.765px 118.88px;" id="el1ic2y1cow9b" class="animable"></rect></g><g id="freepik--Character--inject-56" class="animable" style="transform-origin: 236.469px 280.266px;"><path d="M276,191.65l.34.41.46.53c.33.35.65.72,1,1.06.69.72,1.44,1.42,2.2,2.13a58.1,58.1,0,0,0,4.77,3.95c1.69,1.26,3.47,2.41,5.25,3.55,1,.54,1.82,1.11,2.76,1.63l2.17,1.2a1.44,1.44,0,0,0,1,.06c.7-.21,4.72-4.19,6-5.67,2.84-3.25,7.14-7.53,9.46-11.17L314,192.9a58.69,58.69,0,0,1-6.47,12.64,28,28,0,0,1-5.1,5.71,14.34,14.34,0,0,1-3.92,2.35,9.51,9.51,0,0,1-5.68.43,8.9,8.9,0,0,1-1.43-.48l-.9-.39-1.62-.74c-1.09-.48-2.14-1.06-3.2-1.59a66.35,66.35,0,0,1-6.16-3.73,63.54,63.54,0,0,1-5.75-4.46c-.95-.83-1.8-1.67-2.67-2.58-.43-.45-.87-.92-1.29-1.41l-.62-.76c-.23-.28-.4-.49-.71-.92Z" style="fill: rgb(255, 181, 115); transform-origin: 291.24px 201.804px;" id="elq5rg6354g4s" class="animable"></path><path d="M311,189.88l4.64-9.92,4.43,7.94s-2.91,5-6.07,5Z" style="fill: rgb(255, 181, 115); transform-origin: 315.535px 186.43px;" id="el9e57v5p8uhw" class="animable"></path><polygon points="320.9 175.84 325.58 181.86 320.11 187.89 315.68 179.96 320.9 175.84" style="fill: rgb(255, 181, 115); transform-origin: 320.63px 181.865px;" id="eliznxtyqikx8" class="animable"></polygon><path d="M319.27,190.63h7.37a.84.84,0,0,0,.83-.76L329,172.2a.83.83,0,0,0-.83-.91h-7.36a.84.84,0,0,0-.83.77l-1.55,17.66A.84.84,0,0,0,319.27,190.63Z" style="fill: rgb(64, 123, 255); transform-origin: 323.716px 180.96px;" id="elm8519bi39rf" class="animable"></path><g id="elfmajetd2ix5"><polygon points="319.35 188.86 326.73 188.86 328.11 173.07 320.73 173.07 319.35 188.86" style="fill: rgb(255, 255, 255); opacity: 0.3; transform-origin: 323.73px 180.965px;" class="animable"></polygon></g><path d="M318.87,186.62h0l1.31-.67a8,8,0,0,0,1.83-1.28l.24-.87a1.26,1.26,0,0,0-1.39-.57l-1.09.3-5.41.41-.13,2.28,1.58,2.44.54,0A2.47,2.47,0,0,0,318.87,186.62Z" style="fill: rgb(255, 181, 115); transform-origin: 318.24px 185.926px;" id="elk1xak2opmuh" class="animable"></path><path d="M266.56,182c3.75-.68,30.2,22.25,30.2,22.25l-7.84,11.5s-28.92-20.14-28-25C261.81,185.64,261.1,183,266.56,182Z" style="fill: rgb(38, 50, 56); transform-origin: 278.829px 198.868px;" id="elnjtdqd5nwrh" class="animable"></path><g id="elk9q305guar"><path d="M269.9,189.33l-.29,12c3,2.33,13.84,10.64,13.84,10.64Z" style="opacity: 0.2; isolation: isolate; transform-origin: 276.53px 200.65px;" class="animable"></path></g><polygon points="248.93 420.31 257.8 421.18 260.62 400.61 251.74 399.74 248.93 420.31" style="fill: rgb(255, 181, 115); transform-origin: 254.775px 410.46px;" id="eleunosraoagm" class="animable"></polygon><polygon points="161.6 299.61 159.33 308.25 178.52 316.52 182.5 307.75 161.6 299.61" style="fill: rgb(255, 181, 115); transform-origin: 170.915px 308.065px;" id="elgnnw22rj59" class="animable"></polygon><path d="M264.15,423a3.38,3.38,0,0,0,2.19-.48,1.18,1.18,0,0,0,.4-1,.65.65,0,0,0-.34-.57c-1.07-.64-4.69,1.08-5.1,1.27a.21.21,0,0,0-.12.21.21.21,0,0,0,.17.18A15.5,15.5,0,0,0,264.15,423Zm1.61-1.79a.7.7,0,0,1,.4.09.26.26,0,0,1,.14.23.8.8,0,0,1-.27.67c-.55.47-2,.51-4,.13a11.52,11.52,0,0,1,3.76-1.13Z" style="fill: rgb(64, 123, 255); transform-origin: 263.962px 421.917px;" id="elwk36o34pwv" class="animable"></path><path d="M261.39,422.57l.08,0c1.08-.45,3.25-2.31,3.11-3.33a.79.79,0,0,0-.78-.62,1.47,1.47,0,0,0-1.19.3c-1.15.89-1.42,3.3-1.44,3.39a.23.23,0,0,0,.05.21A.22.22,0,0,0,261.39,422.57ZM263.6,419l.12,0c.39.06.41.21.41.26.09.61-1.39,2.09-2.5,2.68a4.78,4.78,0,0,1,1.22-2.72,1.06,1.06,0,0,1,.77-.19Z" style="fill: rgb(64, 123, 255); transform-origin: 262.875px 420.584px;" id="el0ld5qwyrz1y" class="animable"></path><path d="M257.36,417.6l-8,.34a.7.7,0,0,0-.69.63l-1.92,11.17a1.44,1.44,0,0,0,1.37,1.52h.16c3.49-.18,5.17-.44,9.59-.59,2.71-.09,11,.89,14.7.05s3-4.51,1.41-4.48c-5.14.1-11.07-3.25-14-7.17C259.47,418.74,257.92,417.57,257.36,417.6Z" style="fill: rgb(38, 50, 56); transform-origin: 261.008px 424.43px;" id="el0sbmzb28dtbe" class="animable"></path><path d="M163.41,309.38l4.08-6.93a.69.69,0,0,0-.17-.92L159,293.86a1.45,1.45,0,0,0-2,.32l-.09.14c-1.74,3-2.43,4.58-4.7,8.37-1.4,2.33-6.74,8.8-8,12.33s2.16,5,3,3.62c2.71-4.38,8.74-7.54,13.64-7.92C161.32,310.54,163.13,309.87,163.41,309.38Z" style="fill: rgb(38, 50, 56); transform-origin: 155.765px 306.374px;" id="eltj7sp671zwf" class="animable"></path><g id="ell6yfaa9zjr"><polygon points="260.62 400.61 259.17 411.22 250.29 410.35 251.73 399.75 260.62 400.61" style="opacity: 0.2; transform-origin: 255.455px 405.485px;" class="animable"></polygon></g><g id="el6kxl7qk8ak8"><polygon points="188.4 309.89 184.3 319.14 171.94 313.68 175.09 304.87 188.4 309.89" style="opacity: 0.2; transform-origin: 180.17px 312.005px;" class="animable"></polygon></g><path d="M272.23,192.55c5.07,8.62-1.13,15.89-6.31,41.65l-33.42.09c.54-13.88.48-25.1-5.44-52.41a4.58,4.58,0,0,1,4.49-5.6c2.76,0,6.23.09,9.76.45a121.54,121.54,0,0,1,16.55,2.51,68.75,68.75,0,0,1,8.7,2.72C268.28,182.54,270.35,187.22,272.23,192.55Z" style="fill: rgb(38, 50, 56); transform-origin: 250.53px 205.285px;" id="eloh67nho06w8" class="animable"></path><path d="M267.16,235.94s18.77,54.27,18.32,80.37c-.26,14.95-1.39,42.81-5.9,62.4-3.68,16-18.68,26.2-18.68,26.2l-12-.71s-6.5-24.4-5.37-34.11c2.25-19.33,8.92-33.85,8.11-51.6-1.28-29.06-9.88-83-9.88-83Z" style="fill: rgb(64, 123, 255); transform-origin: 263.624px 320.2px;" id="elolt1ufjtmy" class="animable"></path><polygon points="246.49 407.33 263.44 408.33 264.98 403.24 246.04 401.49 246.49 407.33" style="fill: rgb(38, 50, 56); transform-origin: 255.51px 404.91px;" id="el5g7k19xpr7m" class="animable"></polygon><g id="elpnxmsfr6tc"><path d="M248.63,345.58s0-.1.1-.09c10.65,1,18-14.33,16.25-35.32l-5.65-53.5Z" style="opacity: 0.2; isolation: isolate; transform-origin: 256.934px 301.125px;" class="animable"></path></g><path d="M258.74,235.49s14.92,95.43-16.1,106.17c-16.37,6.2-30.14-.52-46.45-7.74-9.43-4.17-21.21-15.46-21.21-15.46l4.53-12.33a59,59,0,0,1,25-1.26c15.9,2.46,16.57,7,22.22,3.57,11.88-29.36-8.56-52.57,5.33-73Z" style="fill: rgb(64, 123, 255); transform-origin: 218.653px 289.771px;" id="elq0gdh2vz31b" class="animable"></path><polygon points="180.4 303.79 174.34 319.78 178.8 323.19 186 304.16 180.4 303.79" style="fill: rgb(38, 50, 56); transform-origin: 180.17px 313.49px;" id="elj01w0849njj" class="animable"></polygon><path d="M177.9,217.56c-1.51,2.23-9.17.72-9.17.72l-1.63-9.49,9.41,3.77Z" style="fill: rgb(255, 181, 115); transform-origin: 172.5px 213.785px;" id="eltenxo0p0si" class="animable"></path><path d="M169,208.3l1.46,9.86-5.65.84a1.24,1.24,0,0,1-1.33-1L161.31,211a.65.65,0,0,1,.46-.77Z" style="fill: rgb(255, 181, 115); transform-origin: 165.877px 213.653px;" id="el8mlzpnkhiqh" class="animable"></path><path d="M166.47,212.77l3.22.57,3.05-2.29-1.18-.84a4,4,0,0,1-1.58-2.37,17.34,17.34,0,0,1-.41-3.05v-.34a1.39,1.39,0,0,0-1.18-1.2l-.8.59c-.5,1.09-.14,2.36-.2,3.21l-.13,1.65-1.29.56Z" style="fill: rgb(255, 181, 115); transform-origin: 169.355px 208.295px;" id="elk8xzso8ayb" class="animable"></path><path d="M228.67,180l-18.92,26L175,212.86v5.7s32.66,2.42,40-1.85,19.65-30.17,19.65-30.17Z" style="fill: rgb(255, 181, 115); transform-origin: 204.825px 199.622px;" id="elpqsfip39x2a" class="animable"></path><path d="M228.45,130c-7.94-2.66-17.15,2.27-20.78,9.81s-2.36,16.79,1.73,24.09c1.23,2.21,2.7,4.29,3.71,6.6a10.44,10.44,0,0,1,.69,7.37c-.82,2.39-1.66,3.92-4.62,3.54,0,0,0-1.64,1.13-1.44h0s-2.4,1.33-3.34.46c1.09,1.68,4,1.07,4.93-.71,1.39-2.65-1.17-6.24-4.17-6.21s-5.44,3.07-5.34,6.06a8.22,8.22,0,0,0,5,6.89,3.72,3.72,0,0,1-4-2.15c1.36,3.56,5.8,5.13,9.55,4.43s6.92-3.1,9.86-5.53c4-3.28,8.09-7.43,8-12.56-.09-3.83-2.55-7.12-4.62-10.35s-3.88-7.17-2.56-10.76c1.11-3.05,4.13-4.89,6.79-6.75,1.92-1.33,5.82-4.3,5.36-7.11C235.3,133,230.7,130.75,228.45,130Z" style="fill: rgb(38, 50, 56); transform-origin: 219.097px 159.087px;" id="elrfgveohztli" class="animable"></path><path d="M210.56,219l-5.24-13.87,1.2.1a5.07,5.07,0,0,0,4.85-2.58c4-7.12,14.33-25.19,17.24-26.09,4.15-1.23,8.42,2.09,10,7,1.19,3.61-11,19.09-16.62,27.89C217,219.24,210.56,219,210.56,219Z" style="fill: rgb(38, 50, 56); transform-origin: 222.006px 197.652px;" id="elmejj4ofni4j" class="animable"></path><path d="M159.45,313.94v.11a1.22,1.22,0,0,0,.9.76.74.74,0,0,0,.71-.15c.84-.77.3-4,.25-4.32a.2.2,0,0,0-.16-.17.24.24,0,0,0-.21.08C160.26,311.21,159.18,312.92,159.45,313.94Zm1.54-3c.18,1.28.26,3-.21,3.42a.33.33,0,0,1-.32,0,.8.8,0,0,1-.6-.5c-.18-.54.2-1.64,1.13-2.94Z" style="fill: rgb(64, 123, 255); transform-origin: 160.467px 312.506px;" id="elawfkn6dzyi" class="animable"></path><path d="M161,310.76c.26,1.08,1.28,2.92,2.18,3.14a.74.74,0,0,0,.82-.42,1.11,1.11,0,0,0,.06-.94c-.41-1.24-2.77-2.26-2.87-2.31a.22.22,0,0,0-.21,0,.22.22,0,0,0-.08.2A2.19,2.19,0,0,0,161,310.76Zm2.72,2a.68.68,0,0,1-.09.52c-.13.24-.26.24-.36.22-.61-.12-1.54-1.63-1.84-2.68.77.39,2,1.12,2.26,1.88a.09.09,0,0,0,0,.06Z" style="fill: rgb(64, 123, 255); transform-origin: 162.518px 312.059px;" id="elw26sqyqg0dm" class="animable"></path><path d="M232.38,232.6l-.93,3.25c-.12.25.17.51.59.5l34.5,0c.33,0,.6-.17.62-.37l.32-3.25c0-.22-.26-.42-.62-.41l-33.9,0A.64.64,0,0,0,232.38,232.6Z" style="fill: rgb(64, 123, 255); transform-origin: 249.451px 234.334px;" id="elcbr21f6dcnt" class="animable"></path><g id="el4p7nuybbmx4"><path d="M232.38,232.6l-.93,3.25c-.12.25.17.51.59.5l34.5,0c.33,0,.6-.17.62-.37l.32-3.25c0-.22-.26-.42-.62-.41l-33.9,0A.64.64,0,0,0,232.38,232.6Z" style="fill: rgb(255, 255, 255); opacity: 0.5; isolation: isolate; transform-origin: 249.451px 234.334px;" class="animable"></path></g><path d="M239,236.65h-1c-.19,0-.35-.1-.33-.22l.45-4.23c0-.12.19-.22.39-.22h1c.19,0,.34.1.33.23l-.45,4.22C239.33,236.55,239.15,236.66,239,236.65Z" style="fill: rgb(64, 123, 255); transform-origin: 238.754px 234.315px;" id="elw5ehble1t6j" class="animable"></path><path d="M263.87,236.65h-1c-.18,0-.34-.1-.32-.22l.45-4.22c0-.13.18-.23.37-.23h1c.19,0,.35.1.33.22l-.45,4.22C264.23,236.55,264.07,236.65,263.87,236.65Z" style="fill: rgb(64, 123, 255); transform-origin: 263.625px 234.315px;" id="el4agfjm29oca" class="animable"></path><path d="M252.46,236.63h-1c-.19,0-.35-.1-.33-.22l.45-4.22c0-.13.19-.23.38-.23h1c.19,0,.34.1.33.22l-.46,4.22C252.83,236.53,252.66,236.63,252.46,236.63Z" style="fill: rgb(64, 123, 255); transform-origin: 252.209px 234.295px;" id="el8izuhzki072" class="animable"></path><path d="M242.87,158.53c1.06,5.45,2.1,15.29-1.6,18.25,0,0,1.48,5.59,11.37,7.08,10.92,1.64,5.19-4.58,5.19-4.58-5.95-2.35-5.8-6.65-4.78-10.61Z" style="fill: rgb(255, 181, 115); transform-origin: 250.301px 171.333px;" id="elvwdprsbd5q" class="animable"></path><path d="M241.31,176.73A106.07,106.07,0,0,1,257,178.91l7.48,2.23c1.33,2.68-.85,8.19-7.11,9.24,0,0-15.77,2.17-20.42-14.07Z" style="fill: rgb(255, 181, 115); transform-origin: 250.902px 183.393px;" id="elsn3ae4sxke7" class="animable"></path><g id="elvgdim9882ql"><path d="M247,162.68l6,6a15.21,15.21,0,0,0-.49,2.84c-2.28-.67-5.94-3.18-6.19-5.58A8.25,8.25,0,0,1,247,162.68Z" style="opacity: 0.2; isolation: isolate; transform-origin: 249.66px 167.1px;" class="animable"></path></g><path d="M236.19,151.65c2.68,8.46,3.62,12.1,9.11,15.43,8.18,5,18-.12,17.9-9.2-.08-8.18-4.43-20.64-13.72-22a12.1,12.1,0,0,0-13.29,15.74Z" style="fill: rgb(255, 181, 115); transform-origin: 249.394px 152.392px;" id="eln8clnky08w" class="animable"></path><path d="M256.38,150.33a19,19,0,0,0,3.41,4,3.12,3.12,0,0,1-2.43,1Z" style="fill: rgb(237, 137, 62); transform-origin: 258.085px 152.832px;" id="ellymu9txj5tb" class="animable"></path><path d="M255.43,159.85a5.82,5.82,0,0,0,1-.2.2.2,0,0,0,.15-.24h0a.21.21,0,0,0-.25-.15,5.67,5.67,0,0,1-5-1,.22.22,0,0,0-.31,0,.21.21,0,0,0,0,.3A6,6,0,0,0,255.43,159.85Z" style="fill: rgb(38, 50, 56); transform-origin: 253.771px 159.041px;" id="elfzk0rhiyrj" class="animable"></path><path d="M233.28,134.76a8.2,8.2,0,0,0-3.74,6.55,3.06,3.06,0,0,0,.23,1.47,1.42,1.42,0,0,0,1.14.85c.76,0,1.32-.68,1.74-1.32l1.94-3a14.91,14.91,0,0,0,2-3.19C237.24,134.15,234.47,134,233.28,134.76Z" style="fill: rgb(64, 123, 255); transform-origin: 233.107px 138.983px;" id="el34mpmrjimhw" class="animable"></path><path d="M234.23,136.75c-5.31,6.14-7.69,23.13,7.87,27.87,2.6-2.06-1.6-5.81-3.38-10.55-1.17-3.1,4.76-8.89,7.07-11.27s4.44-5.81,7.7-5.26a4.4,4.4,0,0,0,2.56.07c2.59-1.17,1.33-2.72,0-3.8a13.31,13.31,0,0,0-7-2.58A17.33,17.33,0,0,0,234.23,136.75Z" style="fill: rgb(38, 50, 56); transform-origin: 243.877px 147.865px;" id="elv9xsrflp9da" class="animable"></path><path d="M251.5,134.69c6.25,5.21-2,5.34-6.37,8.64-4.19,3.17-1.25,8.36-8.34,10.77-5.79,1.69-7.13.67-8.73-.45a9.12,9.12,0,0,0,7.53-8.19C236.08,141.66,244.36,128.65,251.5,134.69Z" style="fill: rgb(38, 50, 56); transform-origin: 240.909px 144.055px;" id="elm5q1pzxnqr" class="animable"></path><path d="M235.25,158.76a6.55,6.55,0,0,0,4.16,2.7c2.24.39,3.1-1.66,2.33-3.66-.73-1.8-2.76-4.17-4.93-3.66a2.91,2.91,0,0,0-2.09,3.54A3,3,0,0,0,235.25,158.76Z" style="fill: rgb(255, 181, 115); transform-origin: 238.323px 157.789px;" id="elnzwfkjrc5hb" class="animable"></path><path d="M250.43,135.22c1.21,3.08,4.7,2.67,7.28,5.89,1.59,2,4.71-4.17.46-6.6S248.53,130.4,250.43,135.22Z" style="fill: rgb(38, 50, 56); transform-origin: 255.174px 136.818px;" id="elrp4m4ctkbo" class="animable"></path><path d="M246.75,148.22a.42.42,0,0,0,.43-.25c.82-1.82,3.28-2.28,3.3-2.28a.44.44,0,0,0,.34-.5.42.42,0,0,0-.49-.33c-.13,0-2.93.59-3.93,2.79a.43.43,0,0,0,.21.56h.14Z" style="fill: rgb(38, 50, 56); transform-origin: 248.595px 146.538px;" id="elwz69tvsfwe" class="animable"></path><path d="M259.75,144.54a.4.4,0,0,0,.37-.19.41.41,0,0,0-.11-.58h0a4.2,4.2,0,0,0-3.84-.49.41.41,0,0,0-.22.56.42.42,0,0,0,.55.22h0a3.31,3.31,0,0,1,3,.42A.6.6,0,0,0,259.75,144.54Z" style="fill: rgb(38, 50, 56); transform-origin: 258.052px 143.782px;" id="el8245acxhvx5" class="animable"></path><path d="M300.86,199.28,295,202.61l-6.09,13.1s5.88,3.74,10.52.71S300.86,199.28,300.86,199.28Z" style="fill: rgb(64, 123, 255); transform-origin: 295.426px 208.442px;" id="eltv6iff93nqa" class="animable"></path><g id="el4gehgck200h"><path d="M300.86,199.28,295,202.61l-6.09,13.1s5.88,3.74,10.52.71S300.86,199.28,300.86,199.28Z" style="fill: rgb(255, 255, 255); opacity: 0.5; isolation: isolate; transform-origin: 295.426px 208.442px;" class="animable"></path></g><path d="M198.39,203.33l6.93,2,6.57,13.59s-5.28,4.89-11,.22C196.61,215.6,198.39,203.33,198.39,203.33Z" style="fill: rgb(64, 123, 255); transform-origin: 204.956px 212.245px;" id="el3qj10a2losr" class="animable"></path><g id="elsghtamkvsd"><g style="opacity: 0.5; isolation: isolate; transform-origin: 204.956px 212.245px;" class="animable"><path d="M198.39,203.33l6.93,2,6.57,13.59s-5.28,4.89-11,.22C196.61,215.6,198.39,203.33,198.39,203.33Z" style="fill: rgb(255, 255, 255); transform-origin: 204.956px 212.245px;" id="elcc2clwuljlq" class="animable"></path></g></g><path d="M259.35,147.93c.48-.09,1,.45,1.11,1.19s-.16,1.42-.64,1.5-1-.45-1.11-1.19S258.87,148,259.35,147.93Z" style="fill: rgb(38, 50, 56); transform-origin: 259.585px 149.274px;" id="elnfng8ha4zyk" class="animable"></path><path d="M260.83,147.2l-1.69.83C260.16,148.75,260.83,147.2,260.83,147.2Z" style="fill: rgb(38, 50, 56); transform-origin: 259.985px 147.71px;" id="elcfaydb2c3k" class="animable"></path><path d="M251,149.65c.48-.09,1,.45,1.11,1.19s-.16,1.42-.64,1.5-1-.45-1.11-1.19S250.5,149.74,251,149.65Z" style="fill: rgb(38, 50, 56); transform-origin: 251.234px 150.994px;" id="elwgjz4munq4" class="animable"></path><path d="M252.46,148.92l-1.69.83C251.79,150.47,252.46,148.92,252.46,148.92Z" style="fill: rgb(38, 50, 56); transform-origin: 251.615px 149.43px;" id="elru6jm3u8adh" class="animable"></path><path d="M208.66,187.91a7.31,7.31,0,0,1-2.75-.52c-3.1-1.27-4.54-4.49-4-8.85a.5.5,0,0,1,.56-.43.49.49,0,0,1,.43.56c-.52,3.87.7,6.71,3.35,7.79a7.7,7.7,0,0,0,8.65-2.66c2.51-3.34,1.69-8.08-2.22-13-10.24-12.85-9.56-19.68-8.11-25.08,2.1-7.84,8.25-16.82,25.65-15.09a.5.5,0,1,1-.1,1c-16.69-1.66-22.59,6.9-24.59,14.36-1.44,5.4-2,11.71,7.93,24.2,6,7.53,3.57,12.46,2.24,14.22A9,9,0,0,1,208.66,187.91Z" style="fill: rgb(38, 50, 56); transform-origin: 216.236px 159.162px;" id="elugsz86rnyfp" class="animable"></path></g><defs>     <filter id="active" height="200%">         <feMorphology in="SourceAlpha" result="DILATED" operator="dilate" radius="2"></feMorphology>                <feFlood flood-color="#32DFEC" flood-opacity="1" result="PINK"></feFlood>        <feComposite in="PINK" in2="DILATED" operator="in" result="OUTLINE"></feComposite>        <feMerge>            <feMergeNode in="OUTLINE"></feMergeNode>            <feMergeNode in="SourceGraphic"></feMergeNode>        </feMerge>    </filter>    <filter id="hover" height="200%">        <feMorphology in="SourceAlpha" result="DILATED" operator="dilate" radius="2"></feMorphology>                <feFlood flood-color="#ff0000" flood-opacity="0.5" result="PINK"></feFlood>        <feComposite in="PINK" in2="DILATED" operator="in" result="OUTLINE"></feComposite>        <feMerge>            <feMergeNode in="OUTLINE"></feMergeNode>            <feMergeNode in="SourceGraphic"></feMergeNode>        </feMerge>            <feColorMatrix type="matrix" values="0   0   0   0   0                0   1   0   0   0                0   0   0   0   0                0   0   0   1   0 "></feColorMatrix>    </filter></defs></svg>